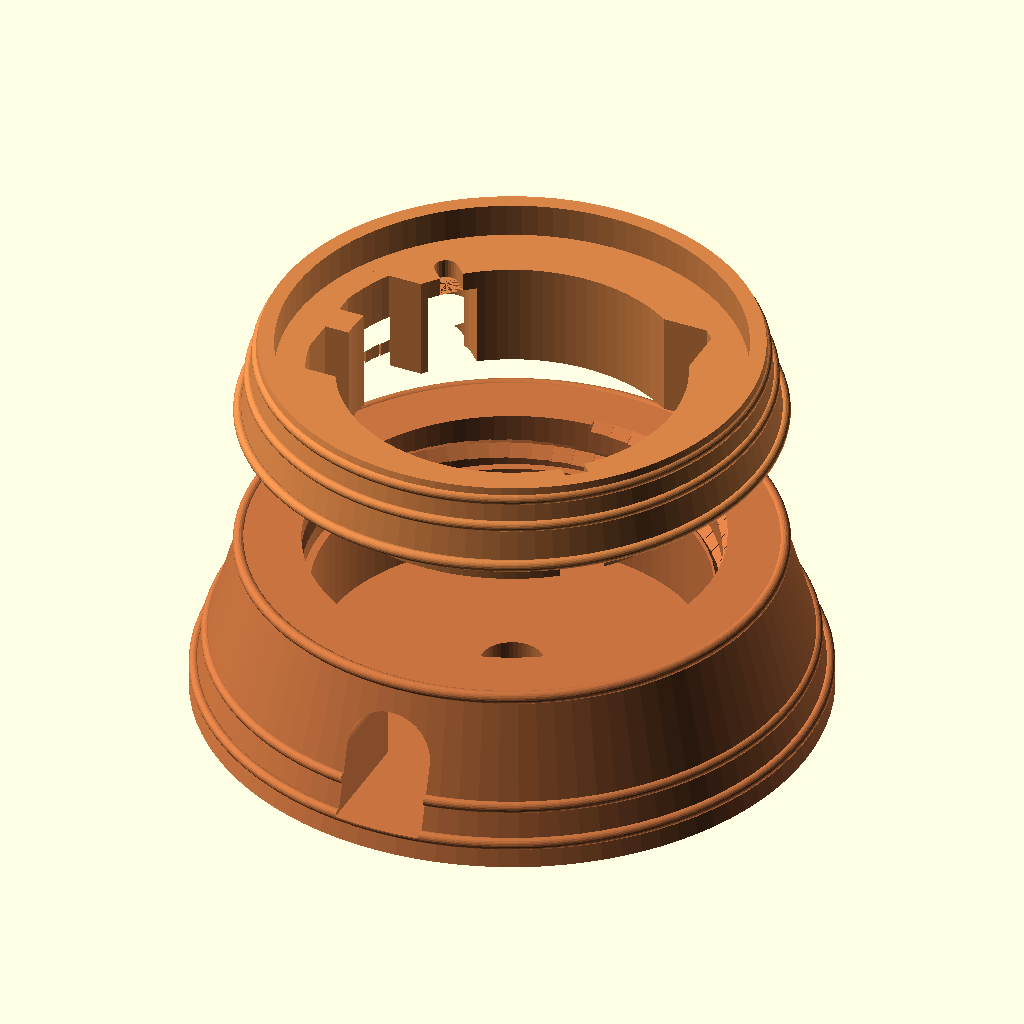
Cell 1: rendered with the file's own defaults.
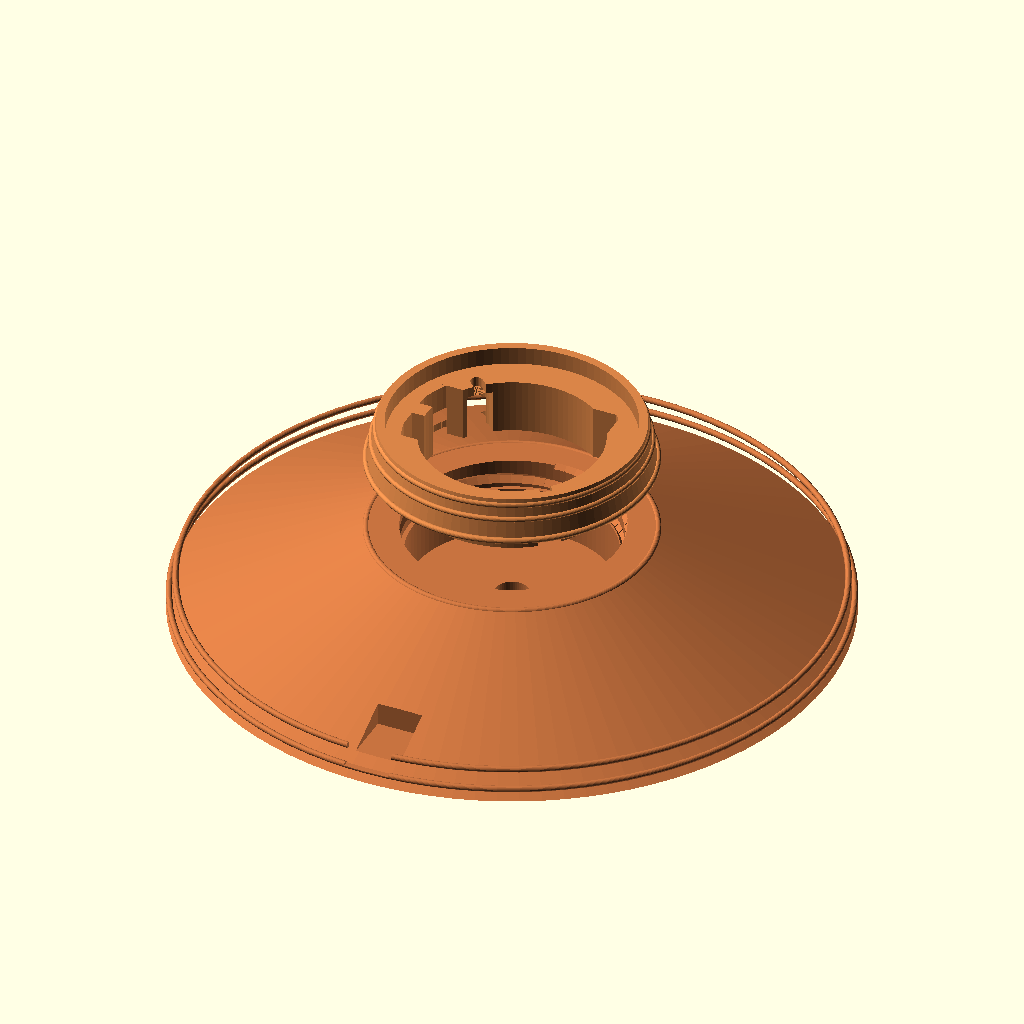
Cell 2: the same model with base_outer_dia = 128.
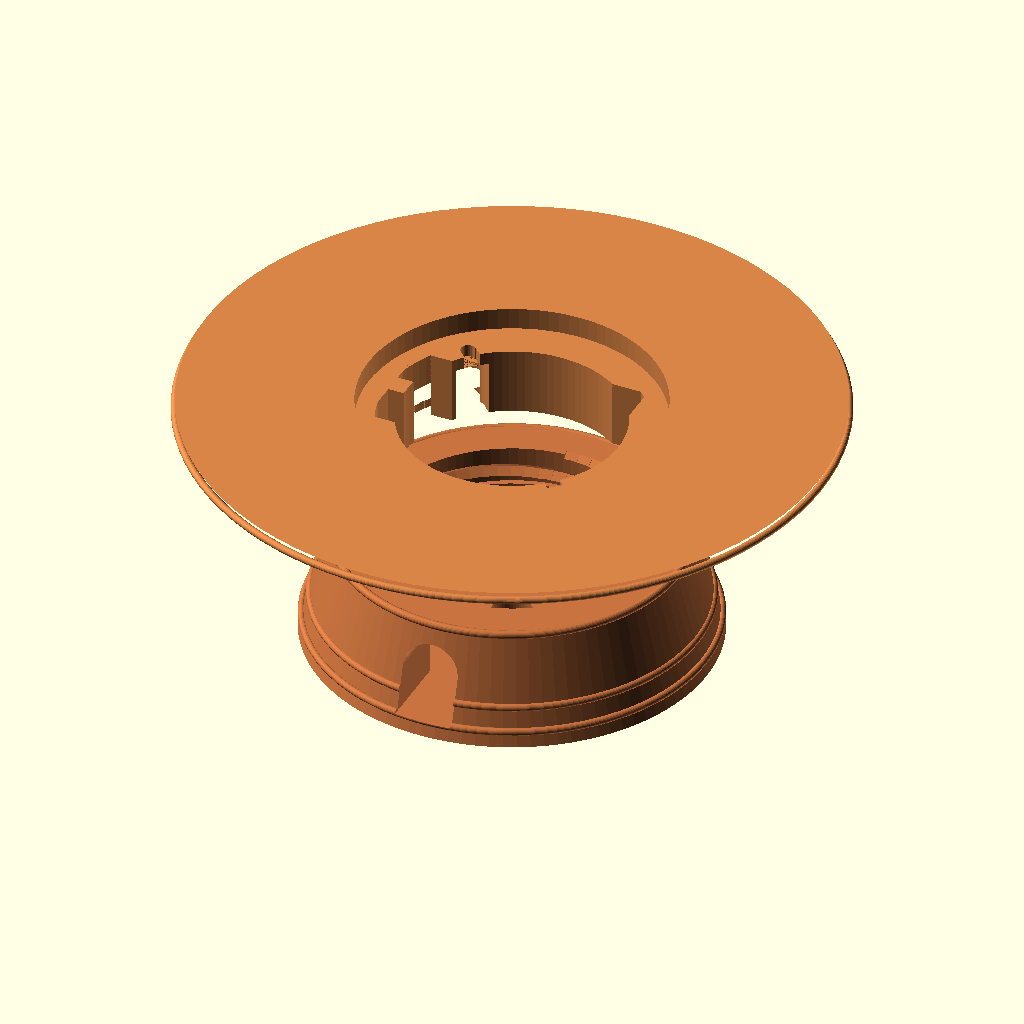
Cell 3 — top_outer_dia set to 100.8, the other parameters unchanged.
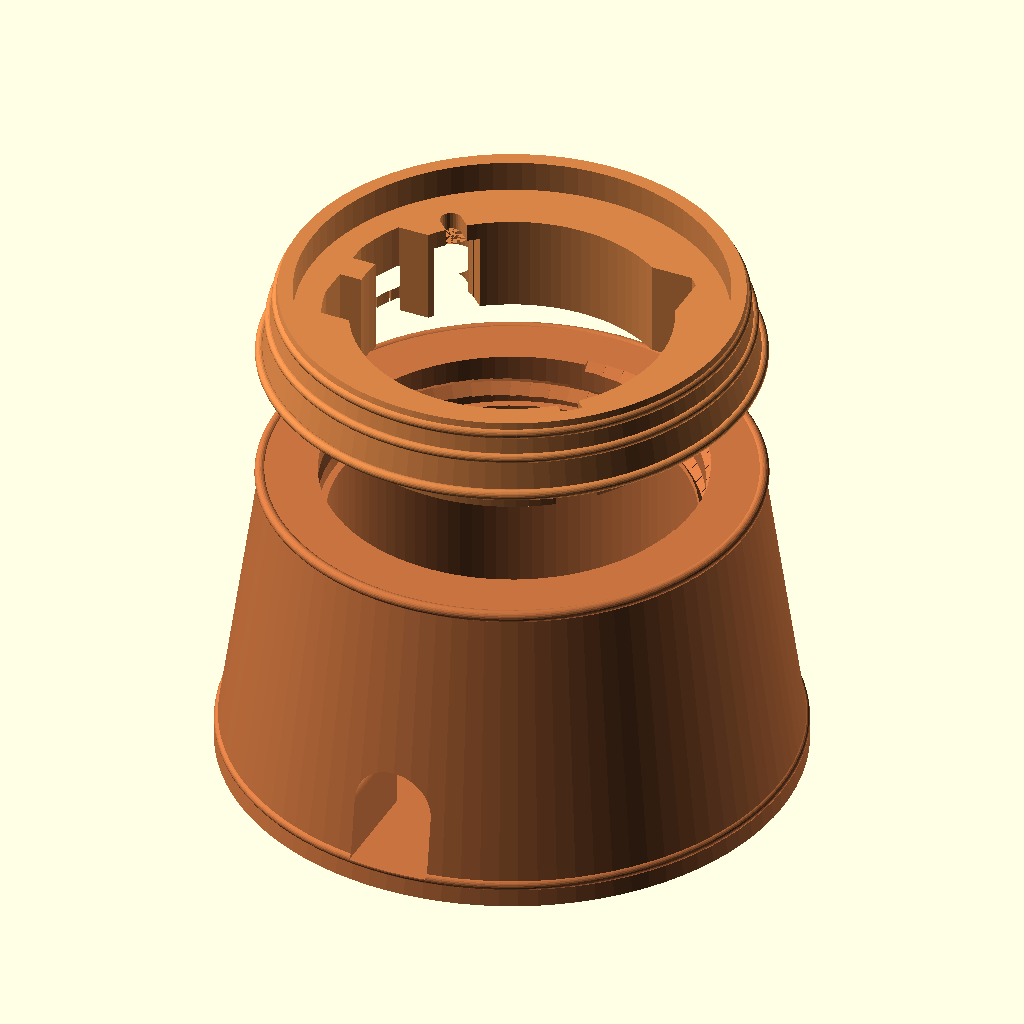
Cell 4: the same model with bottom_height = 35.
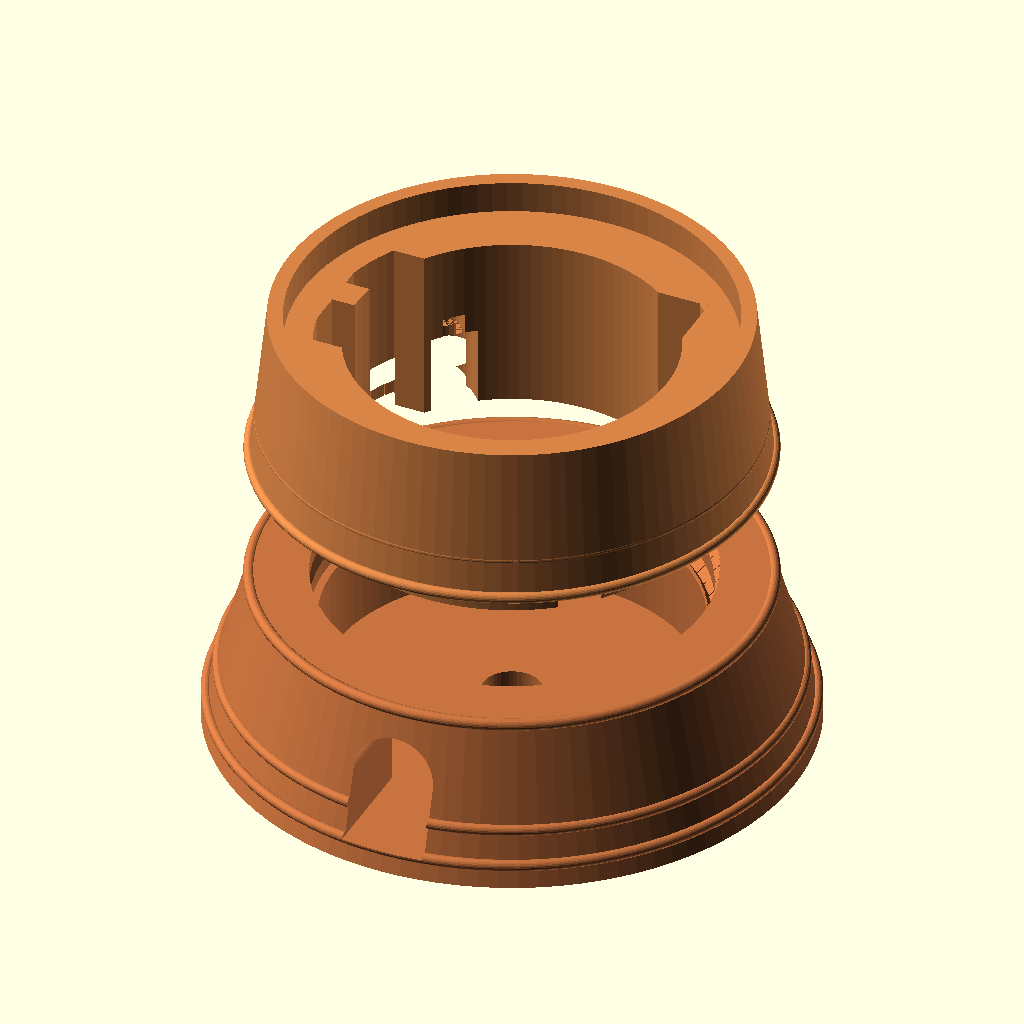
Cell 5: the same model with top_height = 17.
All cells are drawn from the same view direction (rotation 55°, 0°, 25°, orthographic, colour scheme Cornfield), but the view is re-fitted for each cell, so position and scale can differ between cells as well as the parameter.
Source of the model, Boards/CrowPanel_1.28_Rotary/3D_Printable_Speaker_Base/CrowPanel_1.28_Speaker_Mount_Base.scad:
/*
 * =========================================================================================================
 * Project: CrowPanel 1.28" ESP32-S3 Rotary Touch Display — Royal Rimmed Modular Speaker Mount Base
 * Target:  Elecrow CrowPanel 1.28-inch HMI (DHE38128D) + MAX98357A I2S Mono DAC/Amp Breakout Board
 * Architecture: 
 *   - Aesthetic: Smooth satin conical body with classical torus architectural rims, a clean minimalist
 *     oval border line, and authentic pure-vector Edifier 3-flame acoustic mark (no text, no floral ornament).
 *   - Part A: Screws directly to bottom of CrowPanel via 2x M2 counterbored screws; provides port cutouts.
 *   - Part B: Conical pedestal with Ø64mm base; houses MAX98357A & wire coils; sticks to speaker with 3M VHB.
 *   - Interlocking: Broad bottle-cap coarse spiral thread (P = 4.5mm, 1.25 turns, loose non-binding fit).
 *   - Wire Exits: Both central bottom Ø6.5mm hole AND a 9mm × 7mm arched side cable exit port.
 * Author:  Antigravity AI Studio
 * =========================================================================================================
 */

$fn = 96;

// --- Select Part to Render ---
// Options: "ALL" (exploded/assembled view), "PART_A" (Top Adapter), "PART_B" (Pedestal)
part_to_render = "ALL"; 

// --- Primary Dimensions (All in mm) ---

// Conical Outer Dimensions
total_height        = 26.0; // Total assembled height
base_outer_dia      = 64.0; // Flared base plinth rim diameter
top_outer_dia       = 50.4; // Top crown collar diameter

// Part Split Seam
bottom_height       = 17.5; // Height of Part B
top_height          = 8.5;  // Height of Part A (total = 17.5 + 8.5 = 26mm)
seam_outer_dia      = 54.0; // Mating seam diameter

// Part A: Top Board Mount Adapter
collar_inner_dia    = 47.10; // Tightened collar diameter (tight snug fit for CrowPanel 47.0mm PCB)
collar_depth        = 3.5;   // Depth of top collar
shelf_height        = top_height - collar_depth; // Z = 5.0mm (where CrowPanel rests)
port_hole_dia       = 34.0;  // Central cutout opening (exposes J34, J36, J37, FPC & button)

// M2 Screw Mount (Matches CrowPanel T1/T2 at +/-13.506mm diagonal)
screw_hole_dia      = 2.3;   // M2 through-hole clearance
screw_cb_dia        = 4.2;   // Counterbore diameter for M2 screw head
screw_cb_depth      = 2.6;   // Counterbore depth from bottom of neck

// Bottle-Cap Coarse Spiral Thread
thread_pitch        = 4.5;   // Broad spiral pitch
thread_turns        = 1.25;  // 1.25 turns (~450 deg)
joint_height        = 5.8;   // Depth of male threaded neck
male_root_dia       = 40.8;  // Male neck core root diameter
male_crest_dia      = 43.6;  // Male thread crest diameter (1.4mm tooth depth)

// Female Thread Socket (with generous 0.45mm clearance)
thread_clearance    = 0.45;
female_crest_dia    = male_root_dia + thread_clearance * 2;  // 41.7mm
female_root_dia     = male_crest_dia + thread_clearance * 2; // 44.5mm

// Part B: Bottom Pedestal & Cavity
floor_thickness     = 2.5;   // Solid bottom floor plate
cavity_inner_dia    = 40.0;  // Internal chamber diameter (houses MAX98357A & wire coils)
cavity_depth        = bottom_height - floor_thickness; // 15.0mm
bottom_wire_hole    = 6.5;   // Center hole through floor for 4-lead cable to speaker
side_wire_width     = 9.0;   // Arched side cable exit width
side_wire_height    = 7.0;   // Arched side cable exit height

// MAX98357A Floor Retention Guides
guide_spacing       = 18.5;  // Spacing for 18mm wide board
guide_length        = 16.0;
guide_width         = 1.8;
guide_height        = 2.2;


// =========================================================================
// HELPER: Architectural Raised Rims
// =========================================================================
module raised_rim_bead(dia, z_pos, height = 0.6, width = 0.6) {
    translate([0, 0, z_pos])
        rotate_extrude($fn = 96)
            translate([dia / 2, 0, 0])
                circle(r = height, $fn = 24);
}


// =========================================================================
// MODULE: PART A (Top Board Mount Adapter)
// =========================================================================
module part_a_top_adapter() {
    difference() {
        // --- ADDITIONS ---
        union() {
            // 1. Smooth conical outer shell
            cylinder(d1 = seam_outer_dia, d2 = top_outer_dia, h = top_height);
            
            // 2. Architectural Rims on Part A
            // Rim 1: Seam mating rim (Z = 0.4mm)
            raised_rim_bead(seam_outer_dia, 0.4, 0.6);
            // Rim 2: Mid-frieze dividing rim (Z = 4.5mm)
            raised_rim_bead(seam_outer_dia - 2.0, 4.5, 0.55);
            // Rim 3: Crown lip bead (Z = 7.2mm)
            raised_rim_bead(top_outer_dia, 7.2, 0.6);
            
            // 3. Male threaded spigot neck extending downwards (Z = -joint_height to 0)
            translate([0, 0, -joint_height])
                cylinder(d = male_root_dia, h = joint_height + 0.1);
                
            // 4. Broad Coarse Spiral Thread Rib (45 deg self-supporting flanks)
            for (step = [0 : 80]) {
                rotate([0, 0, step * (thread_turns * 360 / 80)])
                    translate([male_root_dia / 2 - 0.2, 0, -joint_height + 0.4 + step * (thread_pitch / (80 / thread_turns))])
                        rotate([0, 45, 0])
                            cube([1.4, 1.8, 1.4], center = true);
            }
                
        }
        
        // --- SUBTRACTIONS ---
        
        // 5. Precision Tightened Collar for CrowPanel (Ø47.10mm, depth 3.5mm)
        translate([0, 0, shelf_height])
            cylinder(d = collar_inner_dia, h = collar_depth + 1.0);
            
        // 6. Central Bore (Ø35.0mm, R = 17.5mm from Z = -joint_height to shelf_height)
        // Leaves massive 6.05mm solid screwing rim at Z = 5.0mm, and 2.9mm solid male neck wall!
        translate([0, 0, -joint_height - 1.0])
            cylinder(d = 35.0, h = joint_height + shelf_height + 2.0);
            
        // 7. Schematic-Matched Precision Plug Chutes (Front-View Insertion, X -> -X)
        // Engineered from Eagle BRD layout: 100% open vertical pass-through for plugs & wires!
        // Flipped horizontally because the board is inserted face-up with LCD facing up.
        // Outer cylinder limit d = 41.0mm (R = 20.5mm) strictly protects male thread root (d = 40.8mm)
        // Preserves 92.4% solid screwing shelf with 3.3mm solid radial bridge between J34 and J36 on West!
        intersection() {
            translate([0, 0, -joint_height - 1.0])
                cylinder(d = 41.0, h = joint_height + shelf_height + 2.0);
            union() {
                // J34: UART (X in [-20.0, -10.5], Y in [2.5, 9.8]) - West
                translate([-15.25, 6.15, (-joint_height + shelf_height)/2])
                    cube([9.5, 7.3, joint_height + shelf_height + 3.0], center = true);
                // J36: Audio / I2C (X in [-20.0, -10.5], Y in [-8.2, -0.8]) - West
                translate([-15.25, -4.50, (-joint_height + shelf_height)/2])
                    cube([9.5, 7.4, joint_height + shelf_height + 3.0], center = true);
                // J37: Power / USB (X in [8.5, 15.5], Y in [7.0, 14.5]) - East
                translate([12.00, 10.75, (-joint_height + shelf_height)/2])
                    cube([7.0, 7.5, joint_height + shelf_height + 3.0], center = true);
            }
        }
            
        // 8. U-Shaped Screw Slots at T2 (135° NW) and T1 (315° SE) (Open to center instead of 'O')
        // Width 2.4mm through 2.0mm shelf web (Z = 3.0mm to 5.1mm)
        for (angle = [135, 315]) {
            rotate([0, 0, angle])
                translate([0, -1.2, 3.0])
                    cube([19.106 + 0.1, 2.4, 2.2]);
            rotate([0, 0, angle])
                translate([19.106, 0, 3.0])
                    cylinder(d = 2.4, h = 2.2, $fn = 24);
        }
            
        // 9. Full-Depth Vertical Screw & Screwdriver Clearance Gaps in Threaded Neck
        // Extends from bottom of neck (Z = -joint_height - 1.0) all the way up to Z = 3.0mm
        // Width 5.2mm allows M2 screws and screwdrivers to pass straight up to clamp against Z = 3.0mm!
        for (angle = [135, 315]) {
            rotate([0, 0, angle])
                translate([0, -2.6, -joint_height - 1.0])
                    cube([19.106 + 0.1, 5.2, joint_height + 4.0]);
            rotate([0, 0, angle])
                translate([19.106, 0, -joint_height - 1.0])
                    cylinder(d = 5.2, h = joint_height + 4.0, $fn = 32);
        }
    }
}


// =========================================================================
// MODULE: PART B (Bottom Speaker Pedestal Base)
// =========================================================================
module part_b_bottom_pedestal() {
    difference() {
        // --- ADDITIONS ---
        union() {
            // 1. Smooth conical lower pedestal
            cylinder(d1 = base_outer_dia, d2 = seam_outer_dia, h = bottom_height);
            
            // 2. Architectural Rims on Part B
            // Rim 1: Base plinth rim bead (Z = 2.4mm)
            raised_rim_bead(base_outer_dia - 1.2, 2.4, 0.6);
            // Rim 2: Lower meander accent rim (Z = 6.0mm)
            raised_rim_bead(base_outer_dia - 3.6, 6.0, 0.6);
            // Rim 3: Top seam mating rim (Z = bottom_height - 0.5mm)
            raised_rim_bead(seam_outer_dia, bottom_height - 0.5, 0.65);
            
            // 3. Front Royal Minimalist Oval Frame Line (Clean oval border alone, zero floral elements)
            translate([0, 28.2, 11.6])
                rotate([-atan2(5.0, 17.5), 0, 0])
                scale([1.1, 0.4, 1.2])
                difference() {
                    cylinder(r = 7.2, h = 1.0, center = true);
                    cylinder(r = 5.8, h = 1.2, center = true);
                }
                
            // 4. MAX98357A floor retention guide rails
            translate([-guide_length / 2, -guide_spacing / 2 - guide_width, floor_thickness])
                cube([guide_length, guide_width, guide_height]);
            translate([-guide_length / 2, guide_spacing / 2, floor_thickness])
                cube([guide_length, guide_width, guide_height]);
        }
        
        // --- SUBTRACTIONS ---
        
        // 5. Main internal electronics chamber (Ø40.0mm)
        translate([0, 0, floor_thickness])
            cylinder(d = cavity_inner_dia, h = cavity_depth + 0.1);
            
        // 6. Female Thread Socket Core (Ø41.7mm)
        translate([0, 0, bottom_height - joint_height])
            cylinder(d = female_crest_dia, h = joint_height + 0.5);
            
        // 7. Female Helical Spiral Groove (matching male thread with 0.45mm clearance)
        for (step = [0 : 80]) {
            rotate([0, 0, step * (thread_turns * 360 / 80)])
                translate([female_crest_dia / 2 - 0.2, 0, (bottom_height - joint_height + 0.4) + step * (thread_pitch / (80 / thread_turns))])
                    rotate([0, 45, 0])
                        cube([1.8, 2.2, 1.8], center = true);
        }
            
        // 8. Central 4-lead cable pass-through hole through floor (Ø6.5mm)
        translate([0, 0, -1.0])
            cylinder(d = bottom_wire_hole, h = floor_thickness + 2.0, $fn = 48);
            
        // 9. Arched Side Cable Exit Port (Width = 9.0mm, Height = 7.0mm, at rear side)
        translate([0, -base_outer_dia / 2 + 5.0, floor_thickness + side_wire_height / 2])
            cube([side_wire_width, 20.0, side_wire_height], center = true);
        translate([0, -base_outer_dia / 2 + 5.0, floor_thickness + side_wire_height])
            rotate([90, 0, 0])
                cylinder(d = side_wire_width, h = 20.0, center = true);
    }
}


// =========================================================================
// RENDER CONTROLLER
// =========================================================================
if (part_to_render == "PART_A") {
    part_a_top_adapter();
} else if (part_to_render == "PART_B") {
    part_b_bottom_pedestal();
} else {
    // "ALL" Assembled / Exploded Visualizer
    color([0.78, 0.45, 0.25, 1.0]) // Antique Copper/Bronze
        part_b_bottom_pedestal();
        
    color([0.85, 0.52, 0.28, 1.0]) // Antique Copper/Bronze
        translate([0, 0, bottom_height + 15.0])
            part_a_top_adapter();
}
Parameter table extracted from the source (name, type, default, range or options):
part_to_render: string, default "ALL"
total_height: number, default 26
base_outer_dia: number, default 64
top_outer_dia: number, default 50.4
bottom_height: number, default 17.5
top_height: number, default 8.5
seam_outer_dia: number, default 54
collar_inner_dia: number, default 47.1
collar_depth: number, default 3.5
port_hole_dia: number, default 34
screw_hole_dia: number, default 2.3
screw_cb_dia: number, default 4.2
screw_cb_depth: number, default 2.6
thread_pitch: number, default 4.5
thread_turns: number, default 1.25
joint_height: number, default 5.8
male_root_dia: number, default 40.8
male_crest_dia: number, default 43.6
thread_clearance: number, default 0.45
floor_thickness: number, default 2.5
cavity_inner_dia: number, default 40
bottom_wire_hole: number, default 6.5
side_wire_width: number, default 9
side_wire_height: number, default 7
guide_spacing: number, default 18.5
guide_length: number, default 16
guide_width: number, default 1.8
guide_height: number, default 2.2
